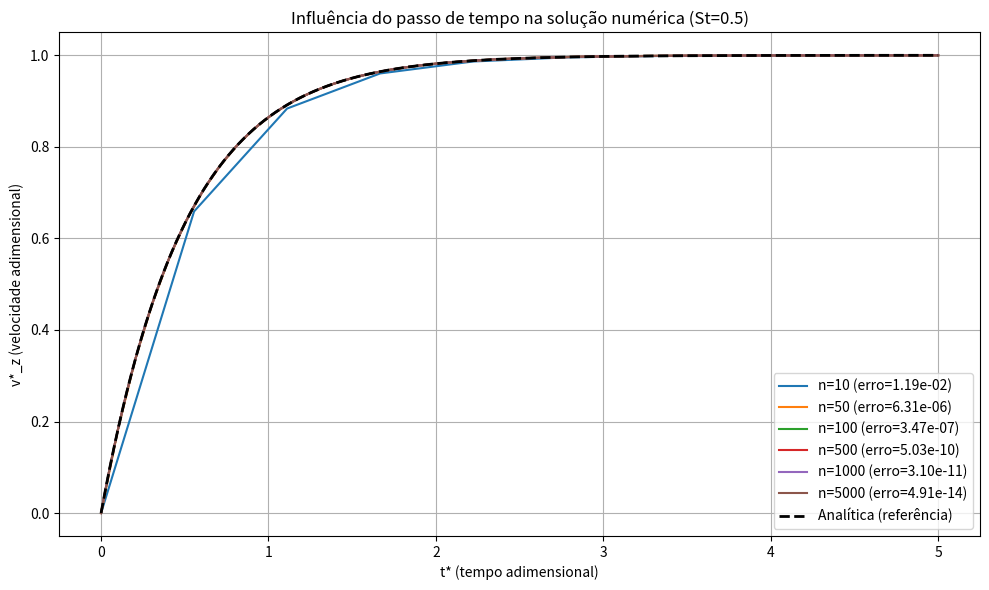
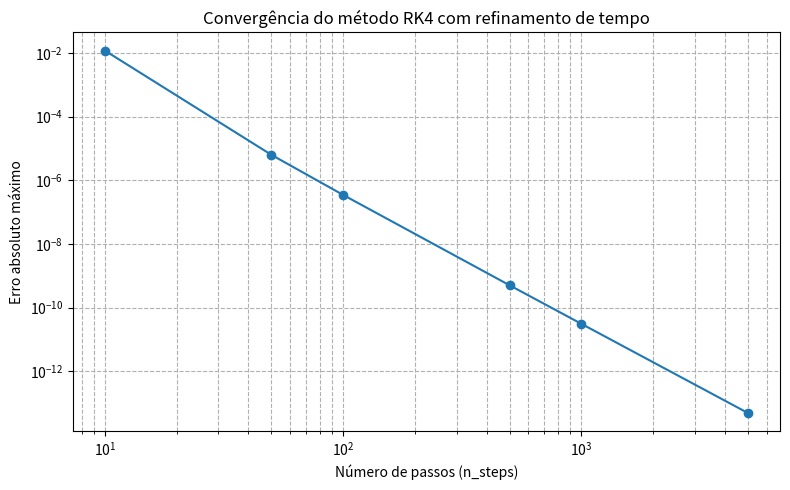
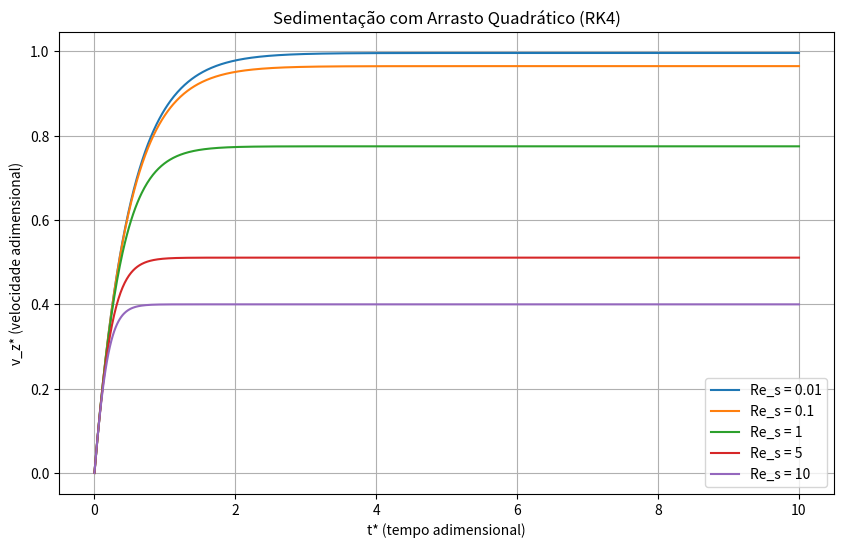
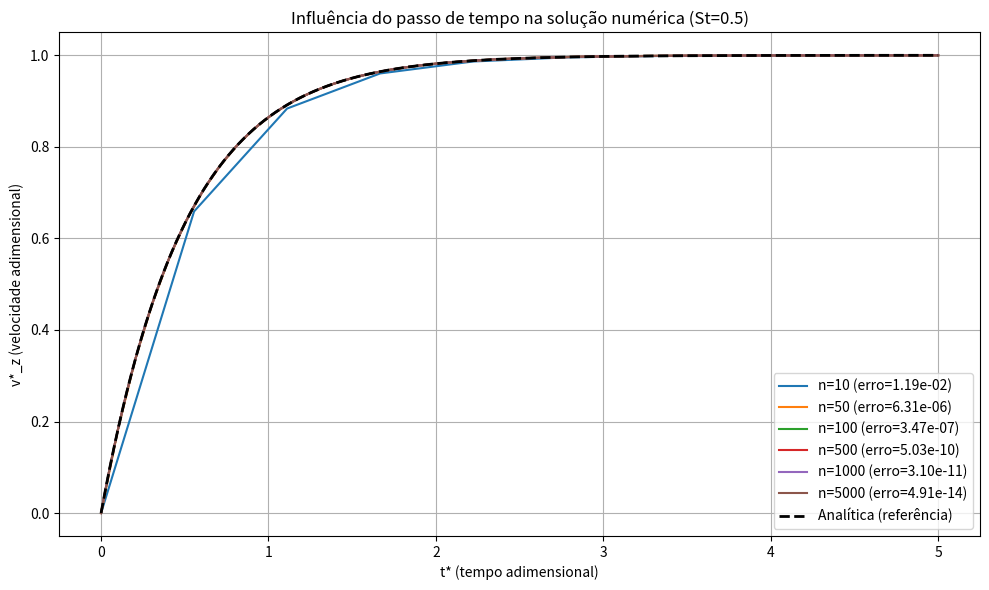
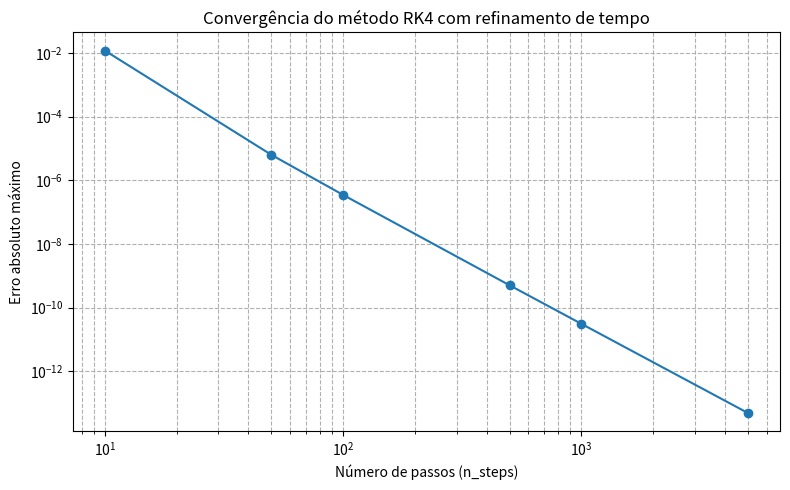
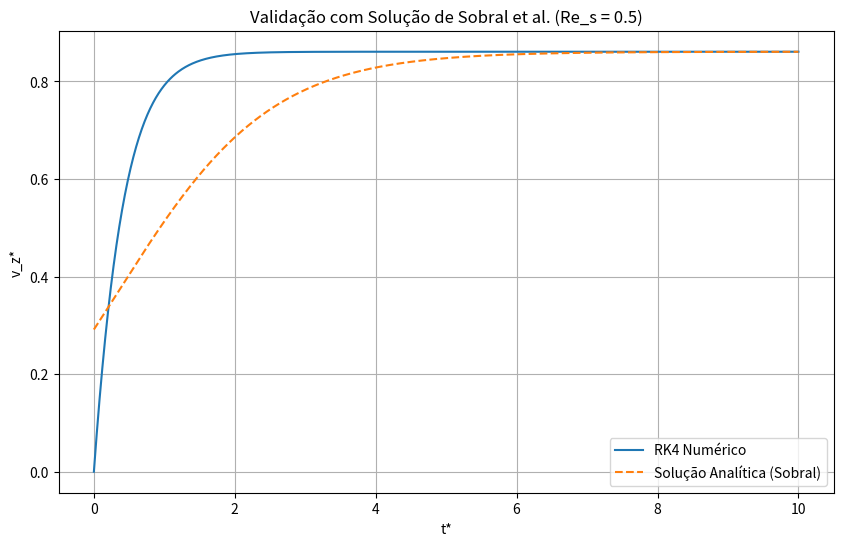
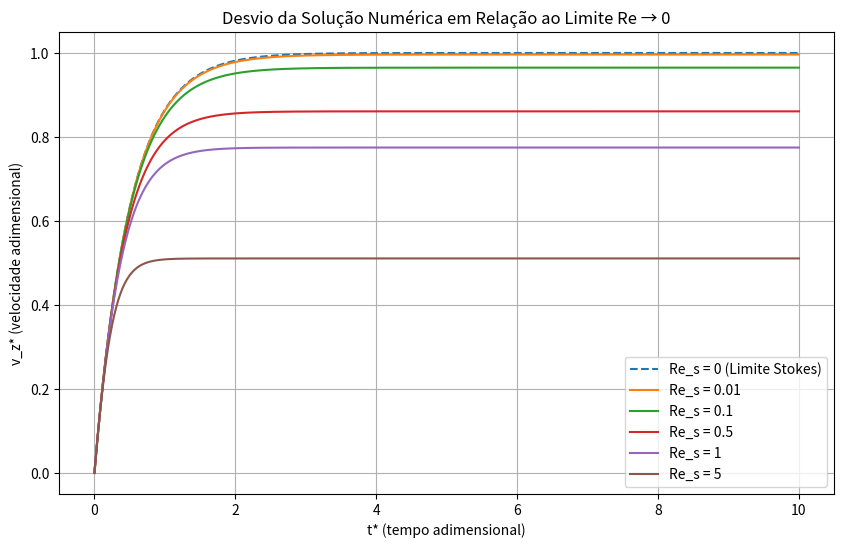

Here is the Python script that generated these plots, in order:
# Para todos os casos relacionados somente vamos utilizar essas duas biblioteca básicas
import numpy as np
import matplotlib.pyplot as plt

# Função que define a EDO dv*/dt* = (1-v*)/St (Forma adimmensional)
def f(v, t, St):
    return (1 - v)/St

# Método de Runge-Kutta de quarta ordem
def runge_kutta_4(f, v0, t, St):
    n = len(t)
    v = np.zeros(n)
    v[0] = v0
    for i in range(n - 1):
        h = t[i+1] - t[i]
        k1 = f(v[i], t[i], St)
        k2 = f(v[i] + 0.5*h*k1, t[i] + 0.5*h, St)
        k3 = f(v[i] + 0.5*h*k2, t[i] + 0.5*h, St)
        k4 = f(v[i] + h*k3, t[i] + h, St)
        v[i+1] = v[i] + (h/6)*(k1 + 2*k2 + 2*k3 + k4)
    return v

# Solução analítica v*(t*) = 1 - exp(-t*/St)
def solucao_analitica(t, St):
    return 1 - np.exp(-t/St)

# Função principal
def main():
    t_max = 5        # tempo adimensional máximo
    n_steps = 1000   # número de passos
    t = np.linspace(0, t_max, n_steps)
    v0 = 0           # condição inicial: v*(0) = 0

    # Valores de Stokes a comparar
    Stokes = [0.1, 0.5, 1, 5]

    plt.figure(figsize=(10, 6))
    for St in Stokes:
        v_rk4 = runge_kutta_4(f, v0, t, St)
        v_analitica = solucao_analitica(t, St)

        plt.plot(t, v_rk4, '--', label=f'RK4 - St={St}')
        plt.plot(t, v_analitica, '-', label=f'Analítica - St={St}')

    plt.xlabel('t* (tempo adimensional)')
    plt.ylabel('v*_z (velocidade adimensional)')
    plt.title('Sedimentação de uma Esfera - Comparação RK4 vs Analítica')
    #plt.legend()
    plt.grid(True)
    plt.tight_layout()
    plt.show()

    main()

# Função principal para a resolução da questao 2
def main():
    St = 0.5          # valor fixo de Stokes
    t_max = 5         # tempo final
    v0 = 0            # condição inicial

    n_steps = 1000   # número de passos
    steps_list = [10, 50, 100, 500, 1000, 5000]  # refinamentos de passo de tempo
    erros = []

    plt.figure(figsize=(10, 6))

    for n_steps in steps_list:
        t = np.linspace(0, t_max, n_steps)
        v_rk4 = runge_kutta_4(f, v0, t, St)
        v_analitica = solucao_analitica(t, St)
        erro_max = np.max(np.abs(v_rk4 - v_analitica))
        erros.append(erro_max)

        plt.plot(t, v_rk4, label=f'n={n_steps} (erro={erro_max:.2e})')

    plt.plot(t, solucao_analitica(t, St), 'k--', label='Analítica (referência)', linewidth=2)
    plt.xlabel('t* (tempo adimensional)')
    plt.ylabel('v*_z (velocidade adimensional)')
    plt.title(f'Influência do passo de tempo na solução numérica (St={St})')
    plt.legend()
    plt.grid(True)
    plt.tight_layout()
    plt.show()

    # Plot do erro vs número de passos
    plt.figure(figsize=(8, 5))
    plt.loglog(steps_list, erros, 'o-')
    plt.xlabel('Número de passos (n_steps)')
    plt.ylabel('Erro absoluto máximo')
    plt.title('Convergência do método RK4 com refinamento de tempo')
    plt.grid(True, which="both", ls='--')
    plt.tight_layout()
    plt.show()

main()

import numpy as np
import matplotlib.pyplot as plt

# Equação com arrasto linear + quadrático
def f_quadratic_drag(t, v, St, Re_s):
    return (1 - v - (3/8) * Re_s * v**2) / St

# Método de Runge-Kutta de 4ª ordem adaptado
def runge_kutta_4_drag(f, v0, t0, tf, dt, St, Re_s):
    N = int((tf - t0) / dt)
    t_vals = np.linspace(t0, tf, N+1)
    v_vals = np.zeros(N+1)
    v_vals[0] = v0

    for i in range(N):
        t = t_vals[i]
        v = v_vals[i]
        k1 = f(t, v, St, Re_s)
        k2 = f(t + dt/2, v + dt*k1/2, St, Re_s)
        k3 = f(t + dt/2, v + dt*k2/2, St, Re_s)
        k4 = f(t + dt, v + dt*k3, St, Re_s)
        v_vals[i+1] = v + (dt/6)*(k1 + 2*k2 + 2*k3 + k4)

    return t_vals, v_vals

# Parâmetros
St = 0.5
Res_list = [0.01, 0.1, 1, 5, 10]  # Diferentes efeitos inerciais
dt = 0.01
tf = 10

# Plotando
plt.figure(figsize=(10, 6))
for Re_s in Res_list:
    t, v = runge_kutta_4_drag(f_quadratic_drag, v0=0, t0=0, tf=tf, dt=dt, St=St, Re_s=Re_s)
    plt.plot(t, v, label=f'Re_s = {Re_s}')

plt.xlabel('t* (tempo adimensional)')
plt.ylabel('v_z* (velocidade adimensional)')
plt.title('Sedimentação com Arrasto Quadrático (RK4)')
plt.legend()
plt.grid(True)
plt.show()

main()



# Solução exata segundo Sobral et al. (Eq. 22)
def vt_exact(Res):
    return (-8 + np.sqrt(64 + 96 * Res)) / (6 * Res)

def analytical_solution_sobral(t, Res):
    eps = (3 / 8) * Res
    vt = vt_exact(Res)
    A = 1 + 0.5 * vt
    num = (1 + 2 * eps * vt)
    denom = (1 - eps * vt) * np.exp((1 + 2 * eps * vt) * t / A) - eps * vt
    return vt / (1 + num / denom)

# Comparação visual
Res = 0.5  # exemplo
St = 0.5
dt = 0.01
tf = 10

t_rk, v_rk = runge_kutta_4_drag(f_quadratic_drag, v0=0, t0=0, tf=tf, dt=dt, St=St, Re_s=Res)
v_exact = analytical_solution_sobral(t_rk, Res)

plt.figure(figsize=(10, 6))
plt.plot(t_rk, v_rk, label='RK4 Numérico', color='tab:blue')
plt.plot(t_rk, v_exact, '--', label='Solução Analítica (Sobral)', color='tab:orange')
plt.xlabel('t*')
plt.ylabel('v_z*')
plt.title(f'Validação com Solução de Sobral et al. (Re_s = {Res})')
plt.grid(True)
plt.legend()
plt.show()



# Função analítica para Re_s → 0
def analytical_stokes_limit(t, St):
    return 1 - np.exp(-t / St)

# Parâmetros de simulação
St = 0.5
dt = 0.01
tf = 10
t_vals = np.arange(0, tf + dt, dt)

# Valores de Re_s para testar
Res_list = [0, 0.01, 0.1, 0.5, 1, 5]

plt.figure(figsize=(10, 6))

for Res in Res_list:
    if Res == 0:
        v = analytical_stokes_limit(t_vals, St)
        label = "Re_s = 0 (Limite Stokes)"
        style = "--"
    else:
        _, v = runge_kutta_4_drag(f_quadratic_drag, v0=0, t0=0, tf=tf, dt=dt, St=St, Re_s=Res)
        label = f"Re_s = {Res}"
        style = "-"
    plt.plot(t_vals, v, style, label=label)

plt.xlabel("t* (tempo adimensional)")
plt.ylabel("v_z* (velocidade adimensional)")
plt.title("Desvio da Solução Numérica em Relação ao Limite Re → 0")
plt.grid(True)
plt.legend()
plt.show()
